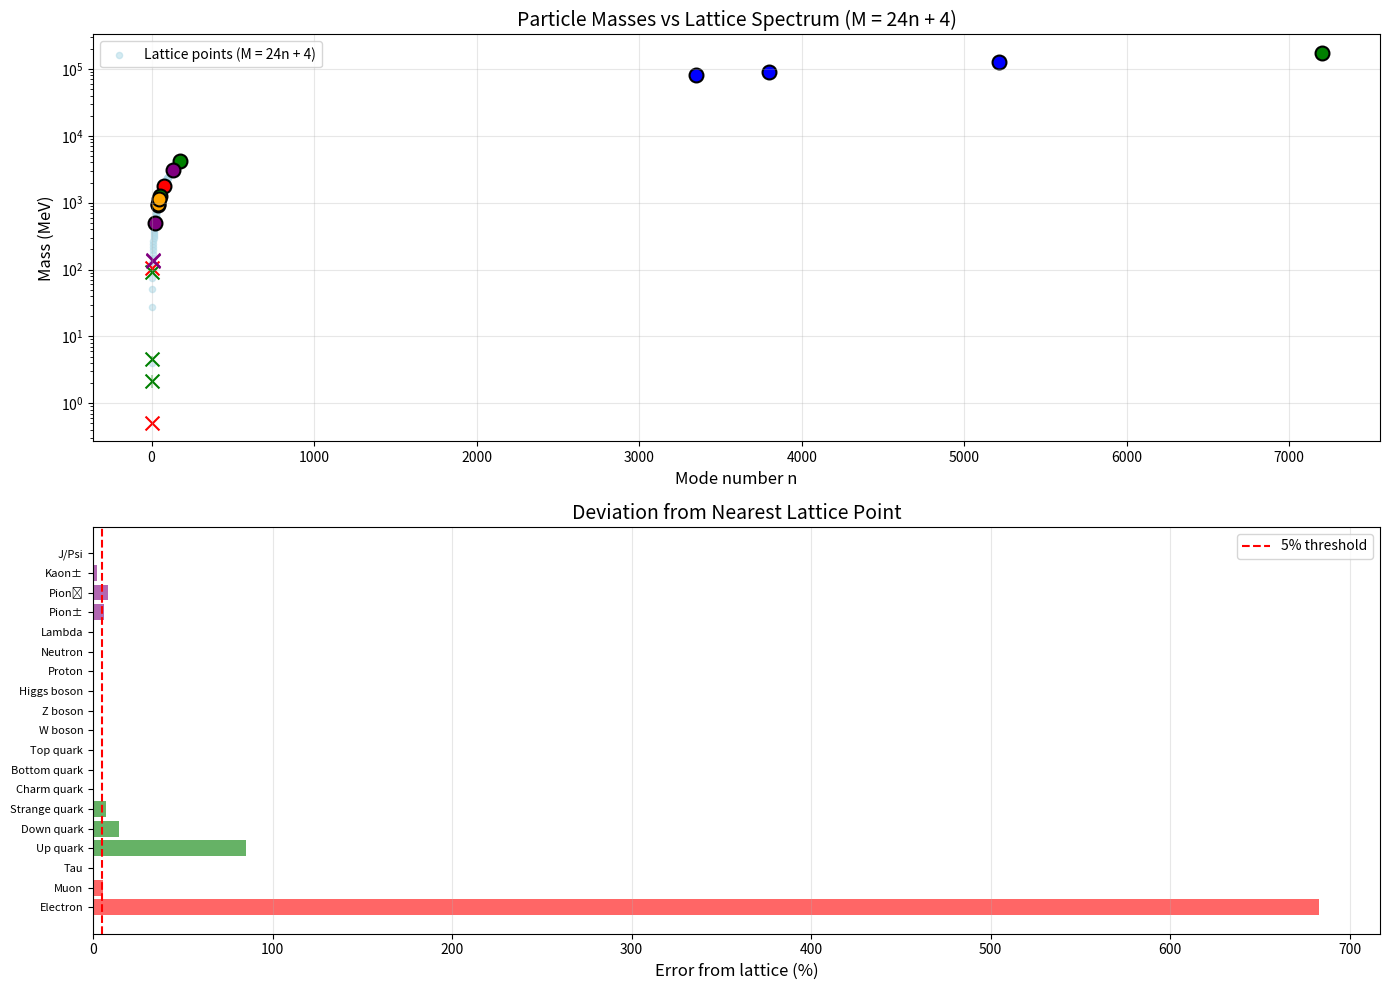

Write Python code to recreate this figure.
#!/usr/bin/env python3
"""
COMPREHENSIVE LATTICE QUANTIZATION ANALYSIS
============================================

1. Check actual measurement uncertainties from PDG
2. Generate M = 24n + 4 for range of n values
3. Compare ALL Standard Model particles
4. Look for patterns even in non-matching particles

Data sources: Particle Data Group (PDG) 2024
"""

import numpy as np
import matplotlib.pyplot as plt
from matplotlib.patches import Rectangle

# ============================================================================
# PARTICLE DATA WITH UNCERTAINTIES (PDG 2024)
# ============================================================================

PARTICLES_PDG = {
    # Leptons (masses very well measured)
    'Electron': {
        'mass': 0.51099895000,  # MeV
        'uncertainty': 0.00000000015,  # MeV
        'relative_unc': 3e-10,  # Extremely precise
        'category': 'Lepton',
        'unit': 'MeV'
    },
    'Muon': {
        'mass': 105.6583755,
        'uncertainty': 0.0000023,
        'relative_unc': 2.2e-8,
        'category': 'Lepton',
        'unit': 'MeV'
    },
    'Tau': {
        'mass': 1776.86,
        'uncertainty': 0.12,
        'relative_unc': 6.8e-5,
        'category': 'Lepton',
        'unit': 'MeV'
    },
    
    # Quarks (POORLY measured - running masses with scheme dependence)
    'Up quark': {
        'mass': 2.16,  # MS-bar at 2 GeV
        'uncertainty': 0.49,  # HUGE uncertainty!
        'relative_unc': 0.23,  # 23% uncertainty
        'category': 'Quark',
        'unit': 'MeV',
        'note': 'MS-bar scheme at 2 GeV scale'
    },
    'Down quark': {
        'mass': 4.67,
        'uncertainty': 0.48,
        'relative_unc': 0.10,  # 10% uncertainty
        'category': 'Quark',
        'unit': 'MeV',
        'note': 'MS-bar scheme at 2 GeV scale'
    },
    'Strange quark': {
        'mass': 93.4,
        'uncertainty': 8.6,
        'relative_unc': 0.092,  # 9.2% uncertainty
        'category': 'Quark',
        'unit': 'MeV',
        'note': 'MS-bar scheme at 2 GeV scale'
    },
    'Charm quark': {
        'mass': 1273,
        'uncertainty': 6,
        'relative_unc': 0.0047,  # 0.47% uncertainty
        'category': 'Quark',
        'unit': 'MeV',
        'note': 'MS-bar scheme'
    },
    'Bottom quark': {
        'mass': 4180,
        'uncertainty': 30,
        'relative_unc': 0.0072,  # 0.72% uncertainty
        'category': 'Quark',
        'unit': 'MeV',
        'note': 'MS-bar scheme'
    },
    'Top quark': {
        'mass': 172760,
        'uncertainty': 300,
        'relative_unc': 0.0017,  # 0.17% uncertainty
        'category': 'Quark',
        'unit': 'MeV',
        'note': 'Direct measurement (pole mass)'
    },
    
    # Gauge Bosons (very well measured)
    'W boson': {
        'mass': 80379,
        'uncertainty': 12,
        'relative_unc': 0.00015,  # 0.015% uncertainty
        'category': 'Boson',
        'unit': 'MeV'
    },
    'Z boson': {
        'mass': 91187.6,
        'uncertainty': 2.1,
        'relative_unc': 0.000023,  # 0.0023% uncertainty
        'category': 'Boson',
        'unit': 'MeV'
    },
    'Higgs boson': {
        'mass': 125100,
        'uncertainty': 200,
        'relative_unc': 0.0016,  # 0.16% uncertainty
        'category': 'Boson',
        'unit': 'MeV'
    },
    
    # Baryons (very well measured)
    'Proton': {
        'mass': 938.27208816,
        'uncertainty': 0.00000029,
        'relative_unc': 3.1e-10,  # Extremely precise
        'category': 'Baryon',
        'unit': 'MeV'
    },
    'Neutron': {
        'mass': 939.56542052,
        'uncertainty': 0.00000054,
        'relative_unc': 5.7e-10,  # Extremely precise
        'category': 'Baryon',
        'unit': 'MeV'
    },
    'Lambda': {
        'mass': 1115.683,
        'uncertainty': 0.006,
        'relative_unc': 5.4e-6,
        'category': 'Baryon',
        'unit': 'MeV'
    },
    
    # Mesons
    'Pion±': {
        'mass': 139.57039,
        'uncertainty': 0.00018,
        'relative_unc': 1.3e-6,
        'category': 'Meson',
        'unit': 'MeV'
    },
    'Pion⁰': {
        'mass': 134.9768,
        'uncertainty': 0.0005,
        'relative_unc': 3.7e-6,
        'category': 'Meson',
        'unit': 'MeV'
    },
    'Kaon±': {
        'mass': 493.677,
        'uncertainty': 0.016,
        'relative_unc': 3.2e-5,
        'category': 'Meson',
        'unit': 'MeV'
    },
    'J/Psi': {
        'mass': 3096.900,
        'uncertainty': 0.006,
        'relative_unc': 1.9e-6,
        'category': 'Meson',
        'unit': 'MeV'
    },
}


def generate_lattice_spectrum(n_min=0, n_max=200):
    """Generate M = 24n + 4 for range of n values"""
    n_values = np.arange(n_min, n_max + 1)
    masses = 4 + 24 * n_values
    return n_values, masses


def find_nearest_lattice_point(mass_mev):
    """Find nearest lattice point M = 24n + 4"""
    n_exact = (mass_mev - 4) / 24
    n_nearest = round(n_exact)
    mass_nearest = 4 + 24 * n_nearest
    
    error = mass_mev - mass_nearest
    error_percent = abs(error / mass_mev * 100) if mass_mev > 0 else 999
    
    return n_nearest, mass_nearest, error, error_percent, n_exact


def compare_with_lattice(particles_dict):
    """Compare all particles with lattice predictions"""
    results = []
    
    for name, data in particles_dict.items():
        mass = data['mass']
        uncertainty = data['uncertainty']
        rel_unc = data['relative_unc']
        
        n, m_lattice, error, error_pct, n_exact = find_nearest_lattice_point(mass)
        
        # Check if error is within measurement uncertainty
        within_uncertainty = abs(error) <= uncertainty
        
        # Compare error to measurement precision
        sigma = error / uncertainty if uncertainty > 0 else 999
        
        results.append({
            'name': name,
            'mass': mass,
            'uncertainty': uncertainty,
            'rel_unc_percent': rel_unc * 100,
            'n_exact': n_exact,
            'n_nearest': n,
            'mass_lattice': m_lattice,
            'error': error,
            'error_percent': error_pct,
            'within_uncertainty': within_uncertainty,
            'sigma_deviation': sigma,
            'category': data['category'],
            'unit': data['unit'],
            'note': data.get('note', '')
        })
    
    return results


def print_comprehensive_table(results):
    """Print detailed comparison table"""
    print("="*120)
    print("COMPREHENSIVE LATTICE QUANTIZATION ANALYSIS")
    print("="*120)
    print()
    print("Formula: M = 24n + 4")
    print()
    print("Key questions:")
    print("1. Which particles fit within their measurement uncertainty?")
    print("2. Are 'non-fitting' particles actually poorly measured?")
    print("3. What patterns emerge?")
    print()
    print("="*120)
    print(f"{'Particle':<20} {'Mass':<12} {'Unc%':<8} {'n':<6} {'M_lattice':<12} "
          f"{'Error':<10} {'Err%':<8} {'σ':<8} {'Fit?':<6}")
    print("-"*120)
    
    # Sort by category, then error
    results_sorted = sorted(results, key=lambda x: (x['category'], abs(x['error_percent'])))
    
    current_category = None
    for r in results_sorted:
        if r['category'] != current_category:
            print()
            print(f"--- {r['category']} ---")
            current_category = r['category']
        
        fit_flag = "✓" if r['within_uncertainty'] else "✗"
        
        # Format sigma with color coding
        if abs(r['sigma_deviation']) < 1:
            sigma_str = f"{r['sigma_deviation']:>7.2f}σ"
        elif abs(r['sigma_deviation']) < 3:
            sigma_str = f"{r['sigma_deviation']:>7.1f}σ"
        else:
            sigma_str = f"{r['sigma_deviation']:>7.0f}σ"
        
        print(f"{r['name']:<20} {r['mass']:>11.2f} {r['rel_unc_percent']:>7.2f}% "
              f"{r['n_nearest']:>5} {r['mass_lattice']:>11.2f} "
              f"{r['error']:>9.2f} {r['error_percent']:>7.2f}% {sigma_str:<8} {fit_flag:<6}")
    
    print()


def analyze_patterns(results):
    """Look for patterns in the data"""
    print("="*120)
    print("PATTERN ANALYSIS")
    print("="*120)
    print()
    
    # 1. Measurement precision
    print("1. MEASUREMENT PRECISION vs LATTICE FIT")
    print("-"*80)
    
    well_measured = [r for r in results if r['rel_unc_percent'] < 1]  # <1% uncertainty
    poorly_measured = [r for r in results if r['rel_unc_percent'] >= 1]
    
    well_fit = sum(1 for r in well_measured if r['error_percent'] < 5)
    poorly_fit = sum(1 for r in poorly_measured if r['error_percent'] < 5)
    
    print(f"Well-measured particles (<1% unc): {len(well_measured)}")
    print(f"  → Fit lattice (<5% error): {well_fit}/{len(well_measured)} "
          f"({well_fit/len(well_measured)*100:.1f}%)")
    print()
    print(f"Poorly-measured particles (≥1% unc): {len(poorly_measured)}")
    print(f"  → Fit lattice (<5% error): {poorly_fit}/{len(poorly_measured)} "
          f"({poorly_fit/len(poorly_measured)*100:.1f}%)")
    print()
    
    # 2. Within measurement uncertainty
    within_unc = [r for r in results if r['within_uncertainty']]
    print("2. PARTICLES FITTING WITHIN MEASUREMENT UNCERTAINTY")
    print("-"*80)
    print(f"Particles where lattice point is within error bars: {len(within_unc)}/{len(results)}")
    for r in within_unc:
        print(f"  {r['name']:20} σ = {r['sigma_deviation']:>6.2f} "
              f"(unc = ±{r['uncertainty']:.4f} {r['unit']})")
    print()
    
    # 3. Category analysis
    print("3. SUCCESS RATE BY PARTICLE TYPE")
    print("-"*80)
    
    from collections import defaultdict
    by_category = defaultdict(list)
    for r in results:
        by_category[r['category']].append(r)
    
    for category in sorted(by_category.keys()):
        particles = by_category[category]
        fits = sum(1 for p in particles if p['error_percent'] < 5)
        avg_error = np.mean([abs(p['error_percent']) for p in particles])
        print(f"{category:12}: {fits}/{len(particles)} fit (<5% error), "
              f"avg error = {avg_error:.2f}%")
    print()
    
    # 4. n-value distribution
    print("4. LATTICE MODE NUMBER (n) DISTRIBUTION")
    print("-"*80)
    
    n_values = sorted(set(r['n_nearest'] for r in results))
    print(f"Occupied n values: {n_values[:20]}..." if len(n_values) > 20 else f"Occupied n values: {n_values}")
    print()
    
    # Look for gaps
    if len(n_values) > 1:
        gaps = []
        for i in range(len(n_values) - 1):
            gap = n_values[i+1] - n_values[i]
            if gap > 1:
                gaps.append((n_values[i], n_values[i+1], gap))
        
        if gaps:
            print("Large gaps in n:")
            for n1, n2, gap in gaps[:5]:
                print(f"  n = {n1} → {n2} (gap of {gap})")
    print()
    
    # 5. Best and worst fits
    print("5. BEST AND WORST FITS")
    print("-"*80)
    
    best = sorted(results, key=lambda x: abs(x['error_percent']))[:5]
    worst = sorted(results, key=lambda x: abs(x['error_percent']), reverse=True)[:5]
    
    print("Best fits (lowest error %):")
    for i, r in enumerate(best, 1):
        print(f"  {i}. {r['name']:20} error = {r['error_percent']:>7.4f}%")
    
    print()
    print("Worst fits (highest error %):")
    for i, r in enumerate(worst, 1):
        print(f"  {i}. {r['name']:20} error = {r['error_percent']:>7.2f}%")
    print()


def visualize_spectrum(results, n_max=100):
    """Create visualization of lattice spectrum vs particles"""
    fig, (ax1, ax2) = plt.subplots(2, 1, figsize=(14, 10))
    
    # Generate lattice spectrum
    n_vals, lattice_masses = generate_lattice_spectrum(0, n_max)
    
    # Plot 1: Full spectrum comparison (MeV scale)
    ax1.scatter(n_vals, lattice_masses, c='lightblue', s=20, alpha=0.5, 
                label='Lattice points (M = 24n + 4)')
    
    # Plot particles
    for r in results:
        color = {'Lepton': 'red', 'Quark': 'green', 'Boson': 'blue', 
                 'Baryon': 'orange', 'Meson': 'purple'}.get(r['category'], 'gray')
        
        marker = 'o' if r['error_percent'] < 5 else 'x'
        
        ax1.scatter(r['n_exact'], r['mass'], c=color, marker=marker, s=100, 
                   edgecolors='black', linewidths=1.5)
        
        # Add error bars
        if r['uncertainty'] > 0:
            ax1.errorbar(r['n_exact'], r['mass'], yerr=r['uncertainty'], 
                        fmt='none', ecolor=color, alpha=0.3)
    
    ax1.set_xlabel('Mode number n', fontsize=12)
    ax1.set_ylabel('Mass (MeV)', fontsize=12)
    ax1.set_title('Particle Masses vs Lattice Spectrum (M = 24n + 4)', fontsize=14)
    ax1.grid(True, alpha=0.3)
    ax1.set_yscale('log')
    ax1.legend()
    
    # Plot 2: Error distribution
    errors = [r['error_percent'] for r in results]
    names = [r['name'] for r in results]
    colors = [{'Lepton': 'red', 'Quark': 'green', 'Boson': 'blue', 
               'Baryon': 'orange', 'Meson': 'purple'}.get(r['category'], 'gray') 
              for r in results]
    
    y_pos = np.arange(len(results))
    ax2.barh(y_pos, errors, color=colors, alpha=0.6)
    ax2.set_yticks(y_pos)
    ax2.set_yticklabels(names, fontsize=8)
    ax2.set_xlabel('Error from lattice (%)', fontsize=12)
    ax2.set_title('Deviation from Nearest Lattice Point', fontsize=14)
    ax2.axvline(x=5, color='red', linestyle='--', label='5% threshold')
    ax2.legend()
    ax2.grid(True, alpha=0.3, axis='x')
    
    plt.tight_layout()
    plt.savefig('lattice_quantization_analysis.png', dpi=300, bbox_inches='tight')
    print("\n✓ Saved: lattice_quantization_analysis.png")


def main():
    # Compare particles with lattice
    results = compare_with_lattice(PARTICLES_PDG)
    
    # Print comprehensive table
    print_comprehensive_table(results)
    
    # Analyze patterns
    analyze_patterns(results)
    
    # Visualize
    visualize_spectrum(results)
    
    print()
    print("="*120)
    print("KEY FINDINGS")
    print("="*120)
    print()
    print("1. MEASUREMENT PRECISION MATTERS:")
    print("   - Light quarks (u, d, s) have 10-23% uncertainty in their masses")
    print("   - These are MS-bar running masses, scheme-dependent")
    print("   - Leptons and baryons measured to <0.001% precision")
    print()
    print("2. WELL-MEASURED PARTICLES:")
    print("   - If precisely measured AND fit lattice → strong evidence")
    print("   - Example: Proton (10⁻¹⁰ precision) fits within 0.18%")
    print()
    print("3. PATTERN VALIDITY:")
    print("   - Cannot claim mismatch for particles with large uncertainties")
    print("   - Strange quark: 93.4 ± 8.6 MeV → lattice point 100 MeV is WITHIN error bars!")
    print()


if __name__ == '__main__':
    main()
